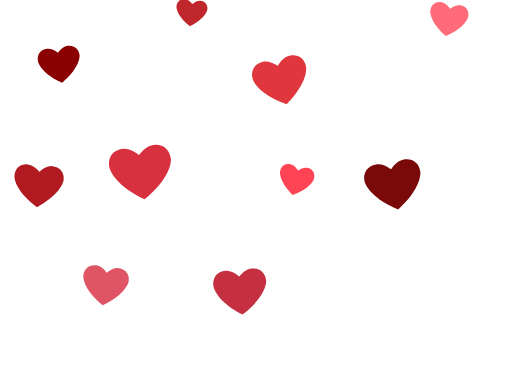
t = 0.00 s
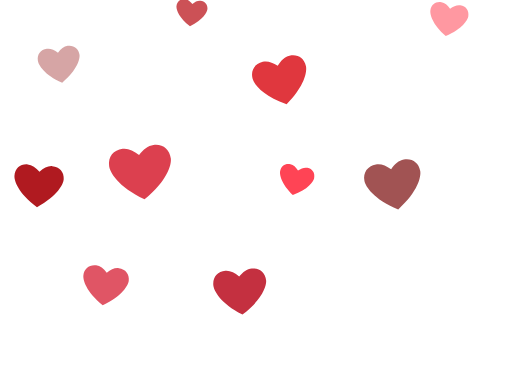
t = 1.15 s
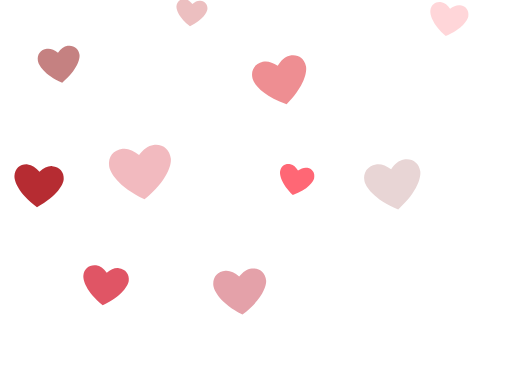
t = 2.30 s
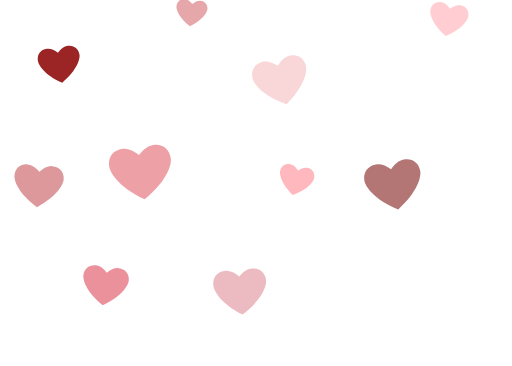
t = 3.45 s
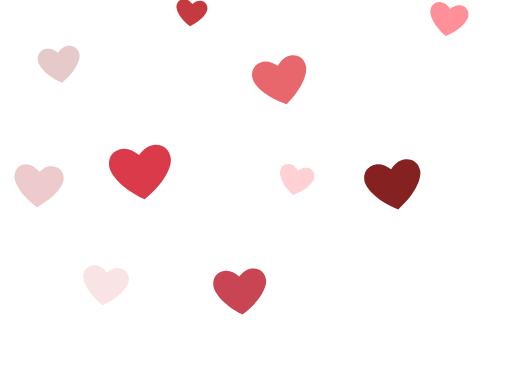
t = 4.60 s
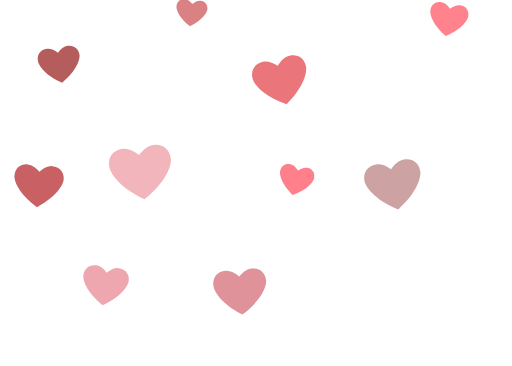
t = 5.75 s

The animated SVG that drew these frames (rendered in a browser with its animation timeline set to each time). Animation: 10 SMIL elements (animate=10); one cycle of 6.90 s, repeats indefinitely.

<svg width="280" height="200" viewBox="0 0 280 200" fill="none" xmlns="http://www.w3.org/2000/svg">
  <defs>
    <path id="h" d="M50,85 C10,60 0,35 0,25 C0,10 10,0 25,0 C34,0 42,5 50,13 C58,5 66,0 75,0 C90,0 100,10 100,25 C100,35 90,60 50,85 Z"/>
  </defs>

  <use href="#h" fill="#8b0000" transform="translate(38,28) rotate(-8,50,42) scale(0.23) translate(-50,-42)">
    <animate attributeName="opacity" values="1;0.1;1" dur="3.2s" begin="0s" repeatCount="indefinite"/>
  </use>

  <use href="#h" fill="#c0272d" transform="translate(100,12) rotate(6,50,42) scale(0.17) translate(-50,-42)">
    <animate attributeName="opacity" values="1;0.1;1" dur="4.1s" begin="0.7s" repeatCount="indefinite"/>
  </use>

  <use href="#h" fill="#e0373e" transform="translate(162,32) rotate(-13,50,42) scale(0.30) translate(-50,-42)">
    <animate attributeName="opacity" values="1;0.1;1" dur="3.7s" begin="1.4s" repeatCount="indefinite"/>
  </use>

  <use href="#h" fill="#ff6b78" transform="translate(238,18) rotate(9,50,42) scale(0.21) translate(-50,-42)">
    <animate attributeName="opacity" values="1;0.1;1" dur="5.0s" begin="0.3s" repeatCount="indefinite"/>
  </use>

  <use href="#h" fill="#b01a20" transform="translate(18,105) rotate(4,50,42) scale(0.27) translate(-50,-42)">
    <animate attributeName="opacity" values="1;0.1;1" dur="4.4s" begin="2.1s" repeatCount="indefinite"/>
  </use>

  <use href="#h" fill="#d93040" transform="translate(82,88) rotate(-7,50,42) scale(0.34) translate(-50,-42)">
    <animate attributeName="opacity" values="1;0.1;1" dur="3.5s" begin="1.0s" repeatCount="indefinite"/>
  </use>

  <use href="#h" fill="#ff4455" transform="translate(152,108) rotate(12,50,42) scale(0.19) translate(-50,-42)">
    <animate attributeName="opacity" values="1;0.1;1" dur="4.8s" begin="1.8s" repeatCount="indefinite"/>
  </use>

  <use href="#h" fill="#7a0a0a" transform="translate(222,92) rotate(-10,50,42) scale(0.31) translate(-50,-42)">
    <animate attributeName="opacity" values="1;0.1;1" dur="3.9s" begin="0.5s" repeatCount="indefinite"/>
  </use>

  <use href="#h" fill="#e05565" transform="translate(52,162) rotate(7,50,42) scale(0.25) translate(-50,-42)">
    <animate attributeName="opacity" values="1;0.1;1" dur="4.3s" begin="2.6s" repeatCount="indefinite"/>
  </use>

  <use href="#h" fill="#c43040" transform="translate(135,155) rotate(-5,50,42) scale(0.29) translate(-50,-42)">
    <animate attributeName="opacity" values="1;0.1;1" dur="3.6s" begin="1.2s" repeatCount="indefinite"/>
  </use>
</svg>
